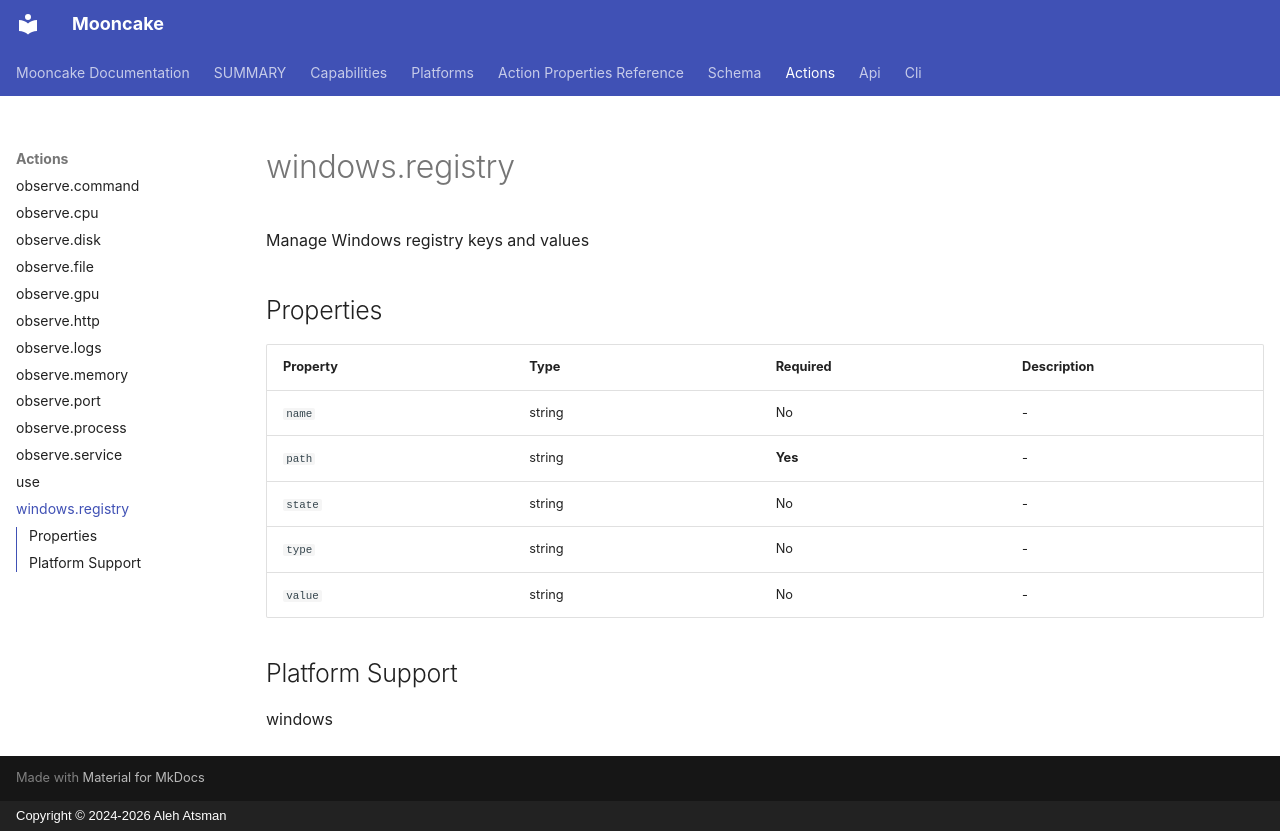

repository: alehatsman/mooncake · page: actions/windows_registry/index.html · generator: mkdocs · copyright: Copyright © 2024-2026 Aleh Atsman

---
type: action
name: windows.registry
category: system
version: 1.0.0
platforms: [windows]
capabilities:
  dry_run: true
  become: false
  check: true
  diff: false
  cost: false
  reverse: false
  permissions: false
---

# windows.registry

Manage Windows registry keys and values

## Properties

| Property | Type | Required | Description |
|----------|------|----------|-------------|
| `name` | string | No | - |
| `path` | string | **Yes** | - |
| `state` | string | No | - |
| `type` | string | No | - |
| `value` | string | No | - |

## Platform Support

windows

<!-- Generated by mooncake docs generate; version dev -->
